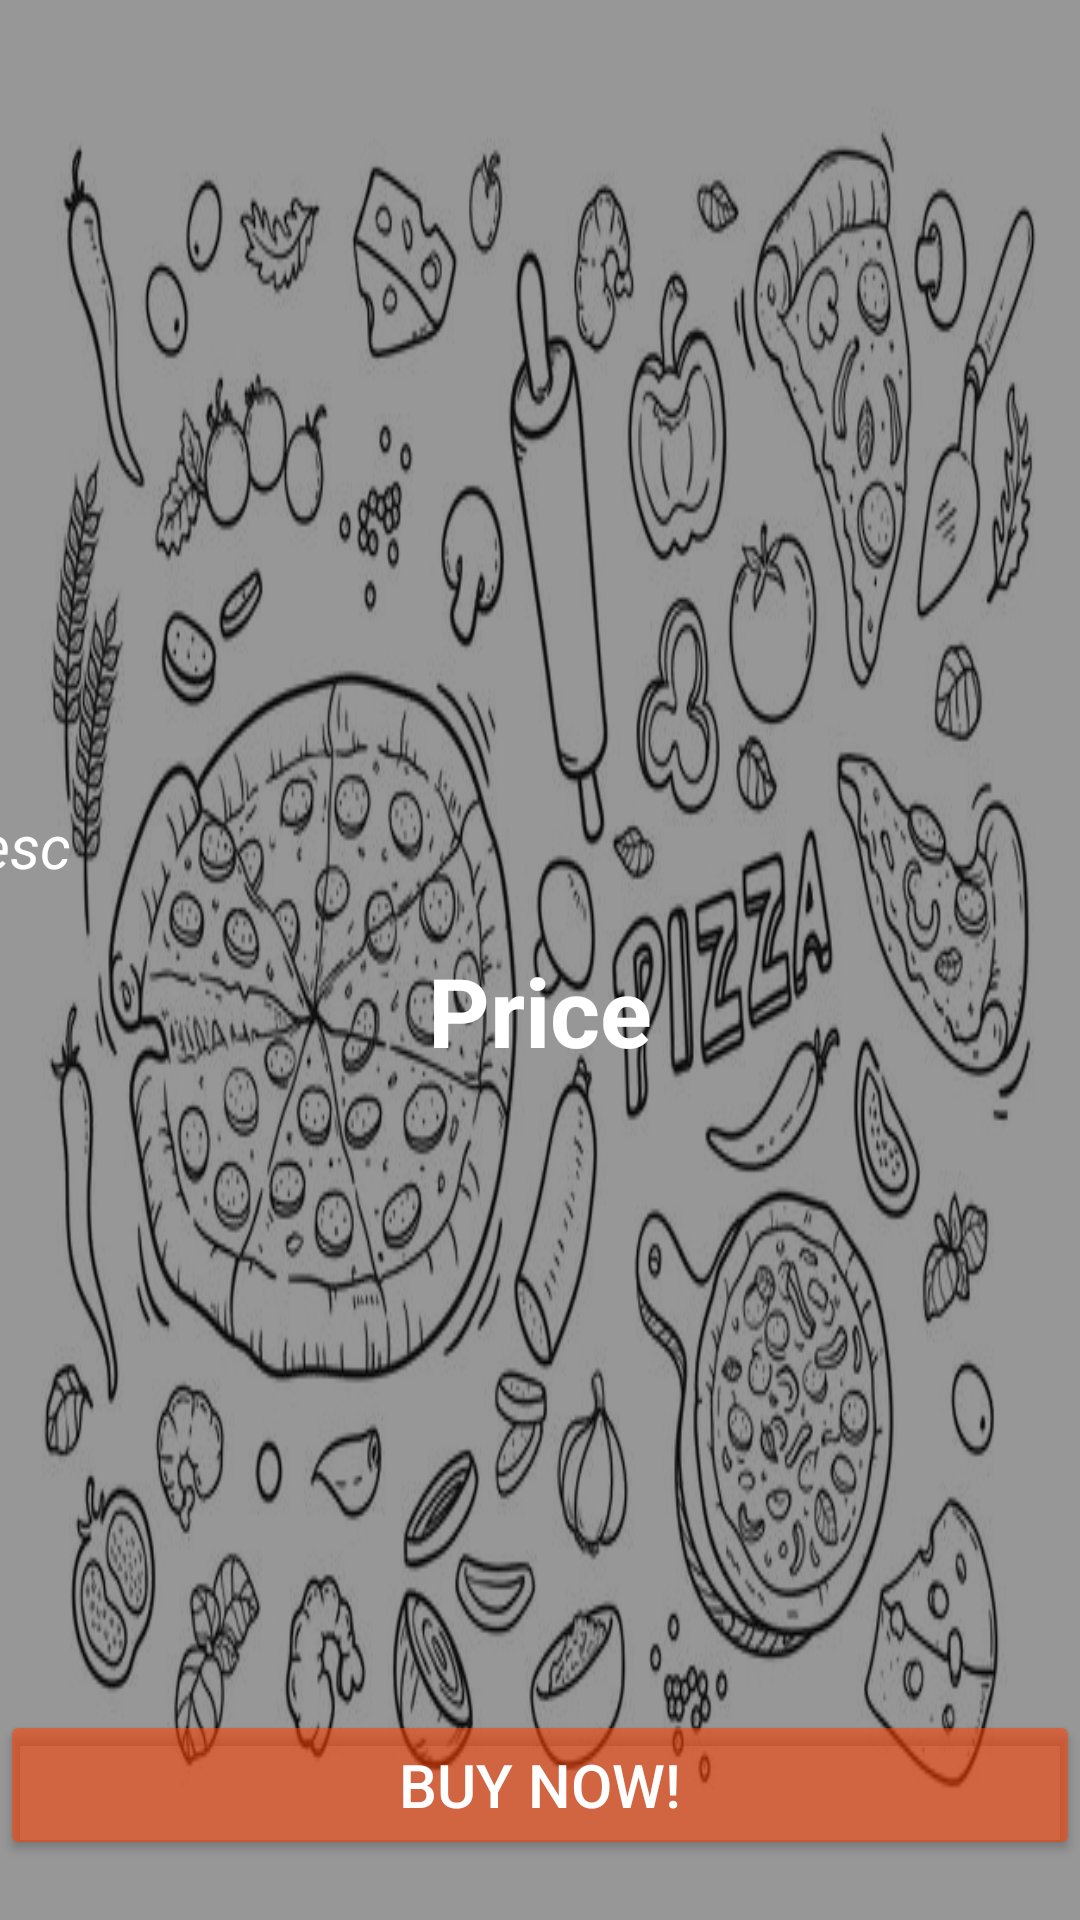

Layout XML and referenced resources for this Android screen:
<!-- AndroidManifest.xml: application theme Theme.W4M3 -->
<!-- res/layout/fragment_second_r_v.xml -->
<?xml version="1.0" encoding="utf-8"?>
<androidx.constraintlayout.widget.ConstraintLayout xmlns:android="http://schemas.android.com/apk/res/android"
    xmlns:tools="http://schemas.android.com/tools"
    android:layout_width="match_parent"
    android:layout_height="match_parent"
    xmlns:app="http://schemas.android.com/apk/res-auto"
    android:background="@drawable/bg_pizza_"
    android:gravity="center_horizontal"
    tools:context="SecondRVFragment"
    android:orientation="vertical">

    <View
        android:background="#68000000"
        app:layout_constraintStart_toStartOf="parent"
        app:layout_constraintEnd_toEndOf="parent"
        app:layout_constraintTop_toTopOf="parent"
        android:layout_width="match_parent"
        android:layout_height="match_parent"/>

    <ImageView
        android:scaleType="centerCrop"
        app:layout_constraintStart_toStartOf="parent"
        app:layout_constraintEnd_toEndOf="parent"
        app:layout_constraintTop_toTopOf="parent"
        android:id="@+id/img_pizza"
        android:layout_width="200dp"
        android:layout_height="200dp"
        android:src="@mipmap/ic_launcher_round" />

    <TextView
        app:layout_constraintStart_toStartOf="parent"
        app:layout_constraintEnd_toEndOf="parent"
        app:layout_constraintTop_toBottomOf="@id/img_pizza"
        android:id="@+id/tv_name"
        android:layout_width="wrap_content"
        android:layout_height="wrap_content"
        android:textSize="24sp"
        android:textStyle="bold"
        android:textColor="@color/white"
        android:layout_margin="16dp"
        tools:text="Pizza Name" />

    <TextView
        app:layout_constraintTop_toBottomOf="@id/tv_name"
        app:layout_constraintStart_toStartOf="parent"
        app:layout_constraintEnd_toEndOf="parent"
        android:id="@+id/tv_desc"
        android:layout_width="400dp"
        android:layout_height="wrap_content"
        android:layout_gravity="start"
        android:layout_marginTop="20dp"
        android:text="Desc"
        android:textColor="@color/white"
        android:textSize="20sp"
        android:textStyle="italic" />

    <TextView
        app:layout_constraintTop_toBottomOf="@id/tv_desc"
        app:layout_constraintStart_toStartOf="parent"
        app:layout_constraintEnd_toEndOf="parent"
        android:id="@+id/tv_price"
        android:layout_width="wrap_content"
        android:layout_height="wrap_content"
        android:layout_gravity="end"
        android:layout_marginTop="20dp"
        android:text="Price"
        android:textColor="@color/white"
        android:textSize="32sp"
        android:textStyle="bold" />

    <Button
        android:layout_marginBottom="20dp"
        app:layout_constraintBottom_toBottomOf="parent"
        app:layout_constraintStart_toStartOf="parent"
        app:layout_constraintEnd_toEndOf="parent"
        android:backgroundTint="#90FF3E00"
        android:textColor="@color/white"
        android:textSize="20sp"
        android:text="Buy now!"
        android:layout_width="match_parent"
        android:layout_height="50dp"/>
</androidx.constraintlayout.widget.ConstraintLayout>
<!-- resources referenced by this layout -->
<resources>
  <!-- drawable bg_pizza_: jpg bitmap (drawable, 100720 bytes) -->
  <style name="Theme.W4M3" parent="Base.Theme.W4M3" />
  <style name="Base.Theme.W4M3" parent="Theme.Material3.DayNight.NoActionBar">
          
          
      </style>
  <!-- not gathered from this repository: default colours our renderer supplied (Android Studio template values) -->
  <color name="white">#FFFFFFFF</color>
</resources>
